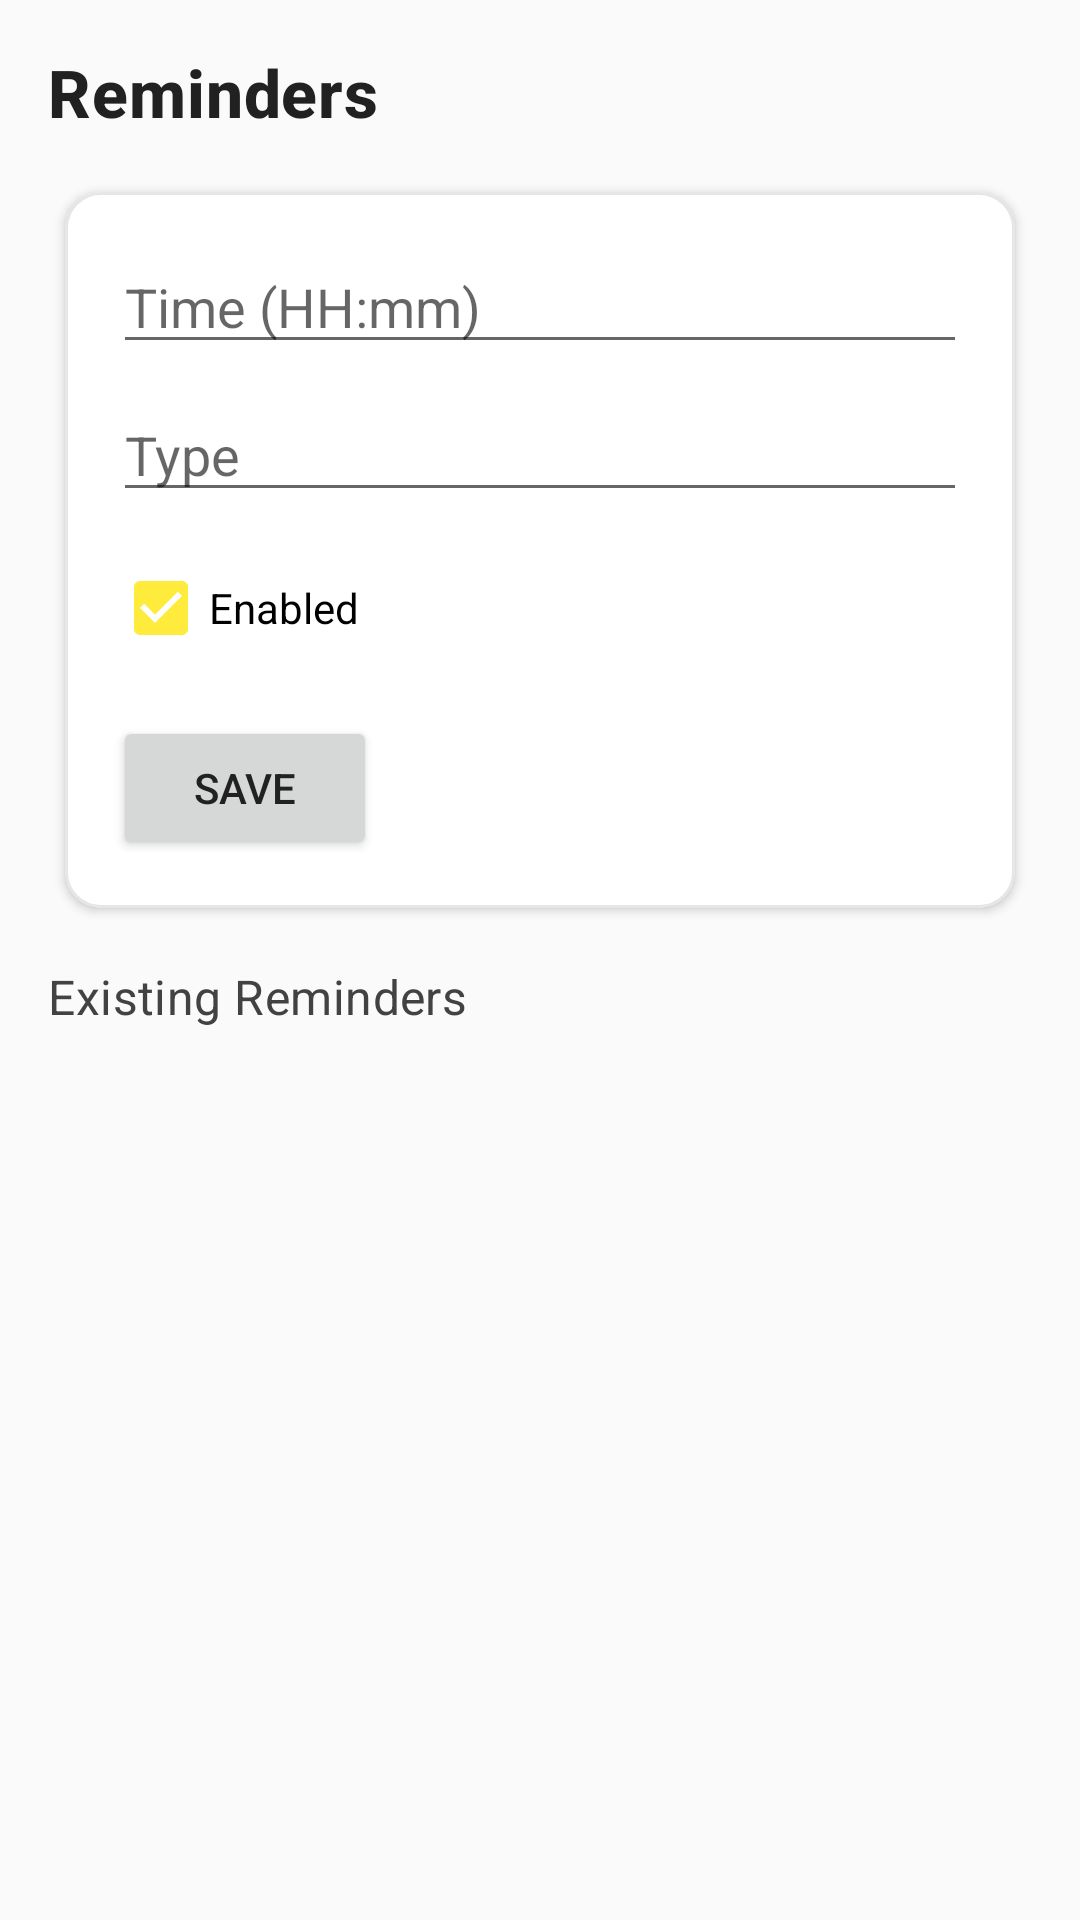

The Android layout XML behind this screen, and the referenced resources:
<!-- AndroidManifest.xml: application theme Theme.PersonalAlerts -->
<!-- res/layout/fragment_reminders.xml -->
<?xml version="1.0" encoding="utf-8"?>
<LinearLayout xmlns:android="http://schemas.android.com/apk/res/android"
    xmlns:app="http://schemas.android.com/apk/res-auto"
    android:id="@+id/reminders_root"
    android:layout_width="match_parent"
    android:layout_height="match_parent"
    android:background="@color/color_background"
    android:padding="16dp"
    android:orientation="vertical">

    <TextView
        style="@style/TextAppearance.PersonalAlerts.Headline"
        android:text="@string/reminders_title"
        android:layout_width="wrap_content"
        android:layout_height="wrap_content"/>

    <com.google.android.material.card.MaterialCardView
        android:layout_width="match_parent"
        android:layout_height="wrap_content"
        android:layout_marginTop="12dp"
        app:cardUseCompatPadding="true"
        app:cardCornerRadius="12dp"
        app:strokeColor="@color/card_stroke"
        app:strokeWidth="1dp">

        <LinearLayout
            android:padding="16dp"
            android:orientation="vertical"
            android:layout_width="match_parent"
            android:layout_height="wrap_content">

            <EditText
                android:id="@+id/input_time"
                android:hint="@string/reminder_time_hint"
                android:inputType="time"
                android:layout_width="match_parent"
                android:layout_height="wrap_content"/>

            <EditText
                android:id="@+id/input_type"
                android:hint="@string/reminder_type_hint"
                android:layout_marginTop="8dp"
                android:layout_width="match_parent"
                android:layout_height="wrap_content"/>

            <CheckBox
                android:id="@+id/input_enabled"
                android:text="@string/reminder_enabled"
                android:checked="true"
                android:layout_marginTop="8dp"
                android:layout_width="wrap_content"
                android:layout_height="wrap_content"/>

            <Button
                android:id="@+id/btn_save_reminder"
                android:text="@string/reminder_save"
                android:layout_marginTop="12dp"
                android:layout_width="wrap_content"
                android:layout_height="wrap_content"/>
        </LinearLayout>
    </com.google.android.material.card.MaterialCardView>

    <TextView
        android:layout_marginTop="12dp"
        android:text="Existing Reminders"
        style="@style/TextAppearance.PersonalAlerts.Subtitle"
        android:layout_width="wrap_content"
        android:layout_height="wrap_content"/>

    <ListView
        android:id="@+id/list_reminders"
        android:layout_marginTop="4dp"
        android:layout_width="match_parent"
        android:layout_height="0dp"
        android:layout_weight="1"/>
</LinearLayout>
<!-- resources referenced by this layout -->
<resources>
  <color name="card_stroke">#E6E6E6</color>
  <color name="color_background">#FAFAFA</color>
  <string name="reminder_enabled">Enabled</string>
  <string name="reminder_save">Save</string>
  <string name="reminder_time_hint">Time (HH:mm)</string>
  <string name="reminder_type_hint">Type</string>
  <string name="reminders_title">Reminders</string>
  <style name="TextAppearance.PersonalAlerts.Headline" parent="TextAppearance.MaterialComponents.Headline6">
          <item name="android:textSize">22sp</item>
          <item name="android:textStyle">bold</item>
          <item name="android:textColor">@color/color_on_surface</item>
      </style>
  <style name="TextAppearance.PersonalAlerts.Subtitle" parent="TextAppearance.MaterialComponents.Subtitle1">
          <item name="android:textSize">16sp</item>
          <item name="android:textColor">@color/color_secondary</item>
      </style>
  <color name="color_on_surface">#212121</color>
  <color name="color_secondary">#424242</color>
  <color name="color_primary">#1976D2</color>
  <color name="color_on_primary">#FFFFFF</color>
  <color name="color_primary_variant">#115293</color>
  <color name="color_on_secondary">#FFFFFF</color>
  <color name="color_secondary_variant">#2C2C2C</color>
  <color name="color_accent">#FFEB3B</color>
  <style name="Widget.PersonalAlerts.CardView" parent="Widget.MaterialComponents.CardView">
          <item name="cardBackgroundColor">@color/color_surface</item>
          <item name="cardUseCompatPadding">true</item>
          <item name="cardCornerRadius">12dp</item>
          <item name="cardElevation">2dp</item>
          <item name="strokeColor">@color/card_stroke</item>
          <item name="strokeWidth">1dp</item>
          <item name="rippleColor">@color/card_ripple</item>
      </style>
  <style name="Widget.PersonalAlerts.Button" parent="Widget.MaterialComponents.Button">
          <item name="backgroundTint">@color/color_primary</item>
          <item name="android:textColor">@color/color_on_primary</item>
          <item name="rippleColor">@color/card_ripple</item>
      </style>
  <style name="Widget.PersonalAlerts.BottomNavigationView" parent="Widget.MaterialComponents.BottomNavigationView.Colored">
          <item name="android:background">@color/color_surface</item>
          <item name="itemIconTint">@color/bottom_nav_item_tint</item>
          <item name="itemTextColor">@color/bottom_nav_item_tint</item>
          <item name="itemRippleColor">@color/card_ripple</item>
      </style>
  <style name="TextAppearance.PersonalAlerts.Body" parent="TextAppearance.MaterialComponents.Body1">
          <item name="android:textSize">15sp</item>
          <item name="android:lineSpacingExtra">2sp</item>
          <item name="android:textColor">@color/color_on_surface</item>
      </style>
  <style name="TextAppearance.PersonalAlerts.Caption" parent="TextAppearance.MaterialComponents.Caption">
          <item name="android:textColor">@color/color_secondary</item>
      </style>
  <color name="color_surface">#FFFFFF</color>
  <color name="card_ripple">#1F000000</color>
</resources>
